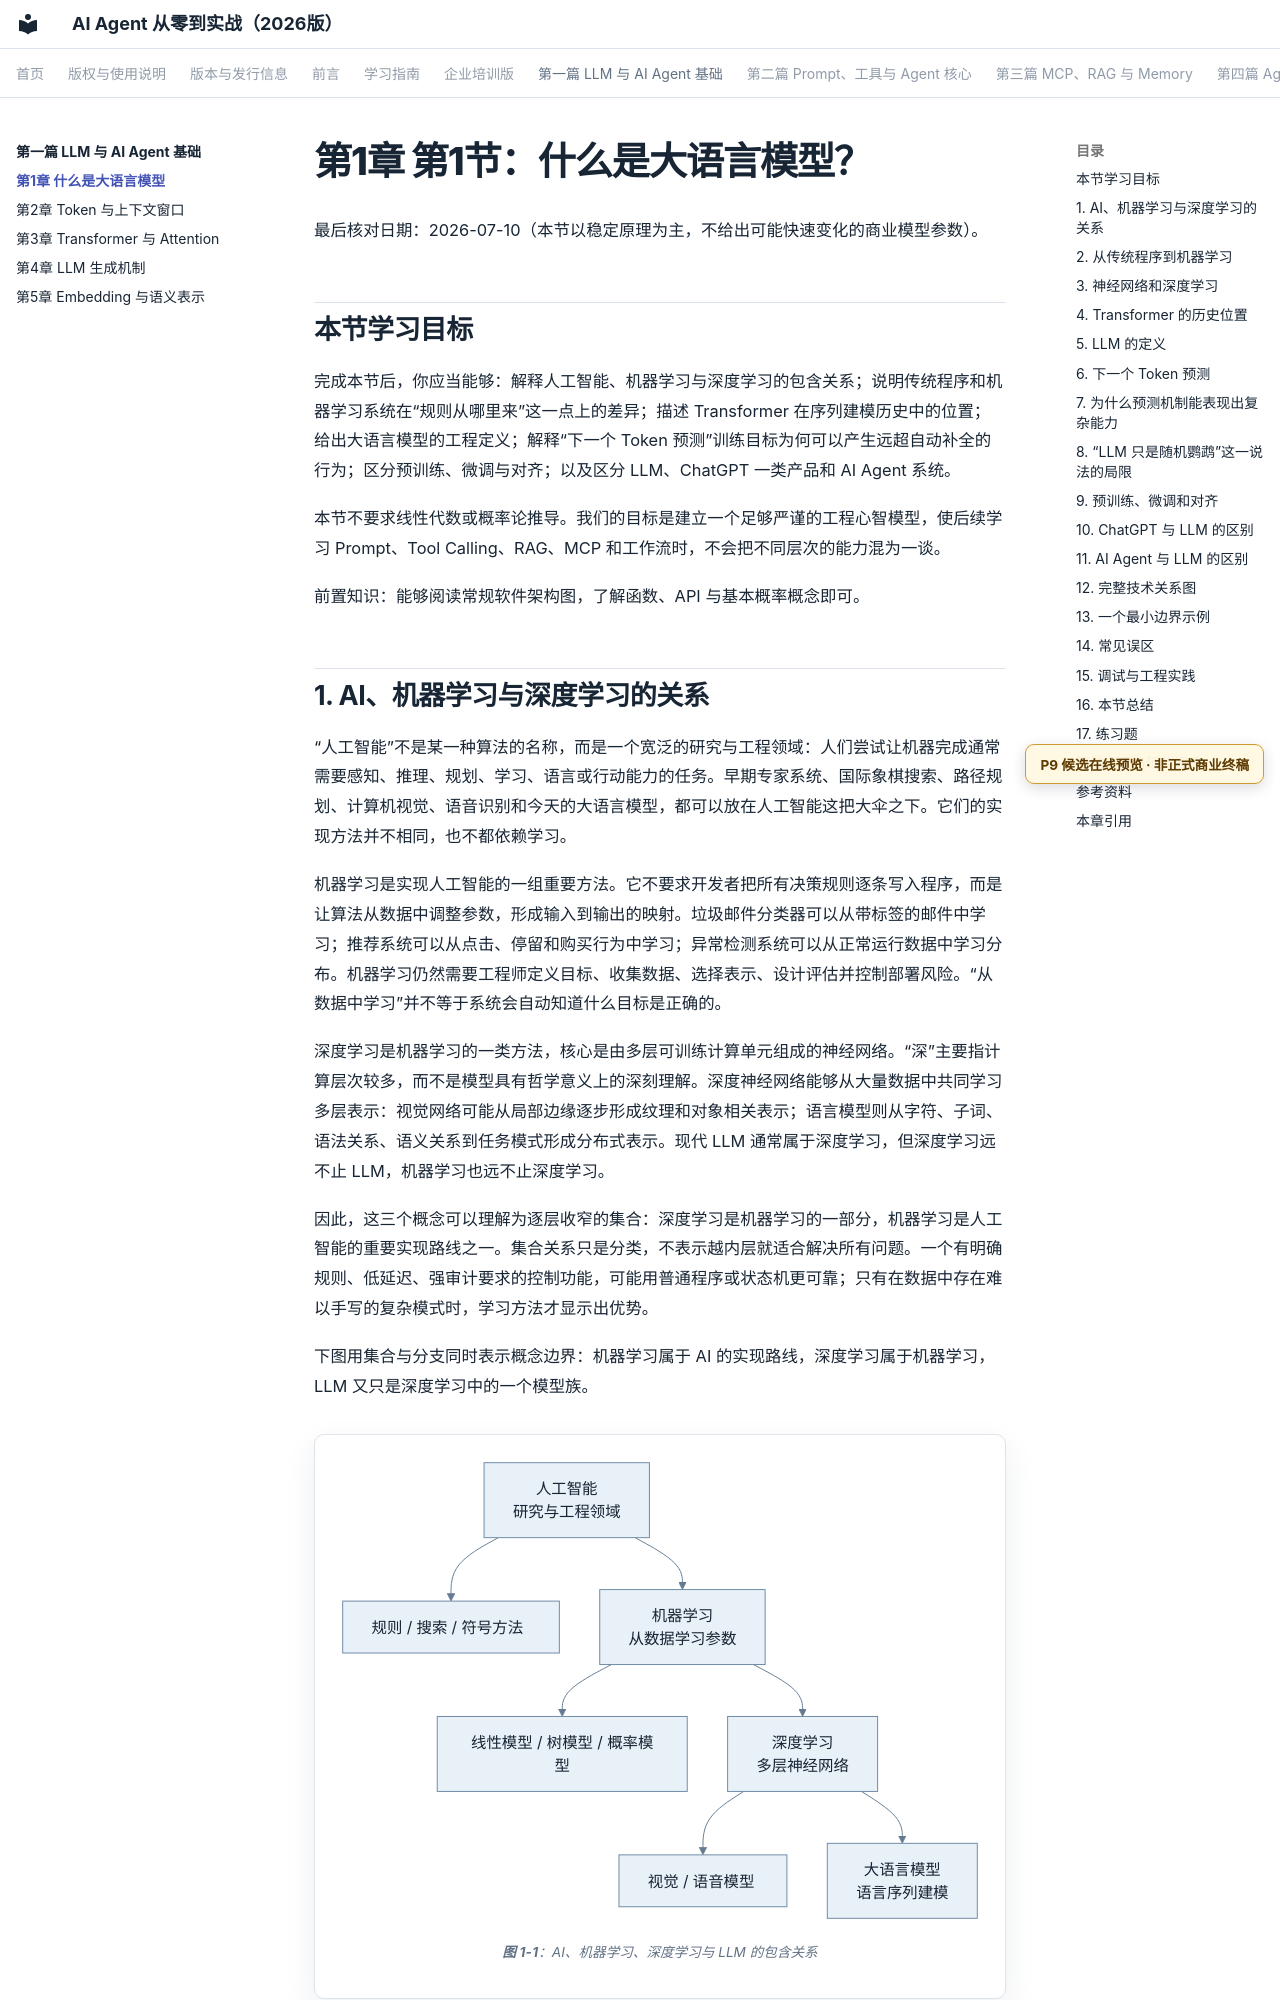

repository: wujinjun/ai-agent-book · page: part-01-foundations/ch01-what-is-llm/index.html · generator: mkdocs

# 第1章 第1节：什么是大语言模型？

最后核对日期：2026-07-10（本节以稳定原理为主，不给出可能快速变化的商业模型参数）。

## 本节学习目标

完成本节后，你应当能够：解释人工智能、机器学习与深度学习的包含关系；说明传统程序和机器学习系统在“规则从哪里来”这一点上的差异；描述 Transformer 在序列建模历史中的位置；给出大语言模型的工程定义；解释“下一个 Token 预测”训练目标为何可以产生远超自动补全的行为；区分预训练、微调与对齐；以及区分 LLM、ChatGPT 一类产品和 AI Agent 系统。

本节不要求线性代数或概率论推导。我们的目标是建立一个足够严谨的工程心智模型，使后续学习 Prompt、Tool Calling、RAG、MCP 和工作流时，不会把不同层次的能力混为一谈。

前置知识：能够阅读常规软件架构图，了解函数、API 与基本概率概念即可。

## 1. AI、机器学习与深度学习的关系

“人工智能”不是某一种算法的名称，而是一个宽泛的研究与工程领域：人们尝试让机器完成通常需要感知、推理、规划、学习、语言或行动能力的任务。早期专家系统、国际象棋搜索、路径规划、计算机视觉、语音识别和今天的大语言模型，都可以放在人工智能这把大伞之下。它们的实现方法并不相同，也不都依赖学习。

机器学习是实现人工智能的一组重要方法。它不要求开发者把所有决策规则逐条写入程序，而是让算法从数据中调整参数，形成输入到输出的映射。垃圾邮件分类器可以从带标签的邮件中学习；推荐系统可以从点击、停留和购买行为中学习；异常检测系统可以从正常运行数据中学习分布。机器学习仍然需要工程师定义目标、收集数据、选择表示、设计评估并控制部署风险。“从数据中学习”并不等于系统会自动知道什么目标是正确的。

深度学习是机器学习的一类方法，核心是由多层可训练计算单元组成的神经网络。“深”主要指计算层次较多，而不是模型具有哲学意义上的深刻理解。深度神经网络能够从大量数据中共同学习多层表示：视觉网络可能从局部边缘逐步形成纹理和对象相关表示；语言模型则从字符、子词、语法关系、语义关系到任务模式形成分布式表示。现代 LLM 通常属于深度学习，但深度学习远不止 LLM，机器学习也远不止深度学习。

因此，这三个概念可以理解为逐层收窄的集合：深度学习是机器学习的一部分，机器学习是人工智能的重要实现路线之一。集合关系只是分类，不表示越内层就适合解决所有问题。一个有明确规则、低延迟、强审计要求的控制功能，可能用普通程序或状态机更可靠；只有在数据中存在难以手写的复杂模式时，学习方法才显示出优势。

下图用集合与分支同时表示概念边界：机器学习属于 AI 的实现路线，深度学习属于机器学习，LLM 又只是深度学习中的一个模型族。

```mermaid
%% id: ai-ml-dl-llm-hierarchy
%% title: AI、机器学习、深度学习与 LLM 的包含关系
%% alt: 人工智能包含规则搜索和机器学习，机器学习包含传统方法与深度学习，深度学习包含大语言模型
flowchart TB
    AI["人工智能<br/>研究与工程领域"] --> Rule["规则 / 搜索 / 符号方法"]
    AI --> ML["机器学习<br/>从数据学习参数"]
    ML --> Classic["线性模型 / 树模型 / 概率模型"]
    ML --> DL["深度学习<br/>多层神经网络"]
    DL --> Vision["视觉 / 语音模型"]
    DL --> LLM["大语言模型<br/>语言序列建模"]
```

从上向下阅读表示范围逐步收窄，不表示价值逐步升高。工程选型仍要比较规则可表达性、数据质量、延迟、审计和失败成本。
